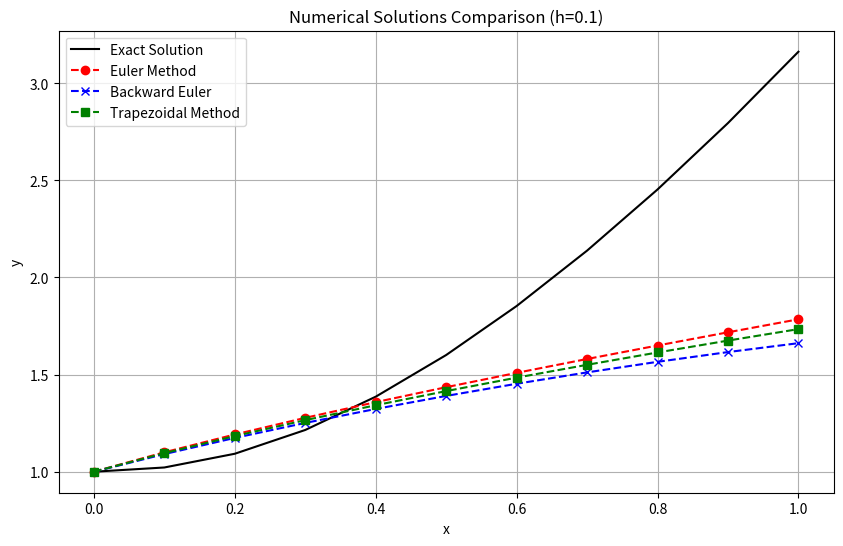

Reproduce this figure in Python.
import numpy as np
import matplotlib.pyplot as plt
from scipy.optimize import fsolve  # 新增：用于隐式方程求解

# 定义微分方程的函数
def f(x, y):
    return y - 2 * x / y

# 定义步长和区间
h = 0.1
x = np.arange(0, 1.1, h)
y0 = 1

# 定义欧拉格式的计算方法（保持不变）
def euler_method(x, y0, h):
    y = np.zeros(len(x))
    y[0] = y0
    for n in range(len(x)-1):
        y[n+1] = y[n] + h * f(x[n], y[n])
    return y

# 定义后退欧拉格式的修正方法（使用隐式求解）
def backward_euler_method(x, y0, h):
    y = np.zeros(len(x))
    y[0] = y0
    for n in range(len(x)-1):
        x_next = x[n+1]
        # 使用fsolve解隐式方程 y_{n+1} = y_n + h*f(x_{n+1}, y_{n+1})
        y_next = fsolve(lambda y_next: y_next - y[n] - h * f(x_next, y_next), y[n])
        y[n+1] = y_next[0]  # 确保结果为标量
    return y

# 定义梯形格式的修正方法（使用隐式求解）
def trapezoidal_method(x, y0, h):
    y = np.zeros(len(x))
    y[0] = y0
    for n in range(len(x)-1):
        x_n = x[n]
        x_np1 = x[n+1]
        y_n = y[n]
        # 隐式方程：y_{n+1} = y_n + h/2 [f(x_n, y_n) + f(x_{n+1}, y_{n+1})]
        y_pred = y_n + h * f(x_n, y_n)  # 预测步（显式欧拉）
        # 使用fsolve解隐式方程
        y_next = fsolve(
            lambda y_next: y_next - y_n - h/2*(f(x_n, y_n) + f(x_np1, y_next)),
            y_pred
        )
        y[n+1] = y_next[0]
    return y

# 计算数值解
y_euler = euler_method(x, y0, h)
y_backward_euler = backward_euler_method(x, y0, h)
y_trapezoidal = trapezoidal_method(x, y0, h)

# 计算真实解（假设已知）
def y_true(x):
    return np.sqrt(x**4 + 4*x**3 + 4*x**2 + 1)

y_exact = y_true(x)

# 绘制结果比较（国际化标签）
plt.figure(figsize=(10, 6))
plt.plot(x, y_exact, 'k-', label='Exact Solution')
plt.plot(x, y_euler, 'r--', marker='o', label='Euler Method')
plt.plot(x, y_backward_euler, 'b--', marker='x', label='Backward Euler')
plt.plot(x, y_trapezoidal, 'g--', marker='s', label='Trapezoidal Method')
plt.xlabel('x')
plt.ylabel('y')
plt.legend()
plt.title('Numerical Solutions Comparison (h=0.1)')
plt.grid(True)
plt.show()

# 打印误差表（国际化表头）
print("x\tEuler\t\tBackward Euler\tTrapezoidal\tExact\t\tError Euler\tError Backward Euler\tError Trapezoidal")
for i in range(len(x)):
    print(
        f"{x[i]:.1f}\t"
        f"{y_euler[i]:.6f}\t"
        f"{y_backward_euler[i]:.6f}\t"
        f"{y_trapezoidal[i]:.6f}\t"
        f"{y_exact[i]:.6f}\t"
        f"{y_exact[i]-y_euler[i]:.6f}\t"
        f"{y_exact[i]-y_backward_euler[i]:.6f}\t\t"
        f"{y_exact[i]-y_trapezoidal[i]:.6f}"
    )
